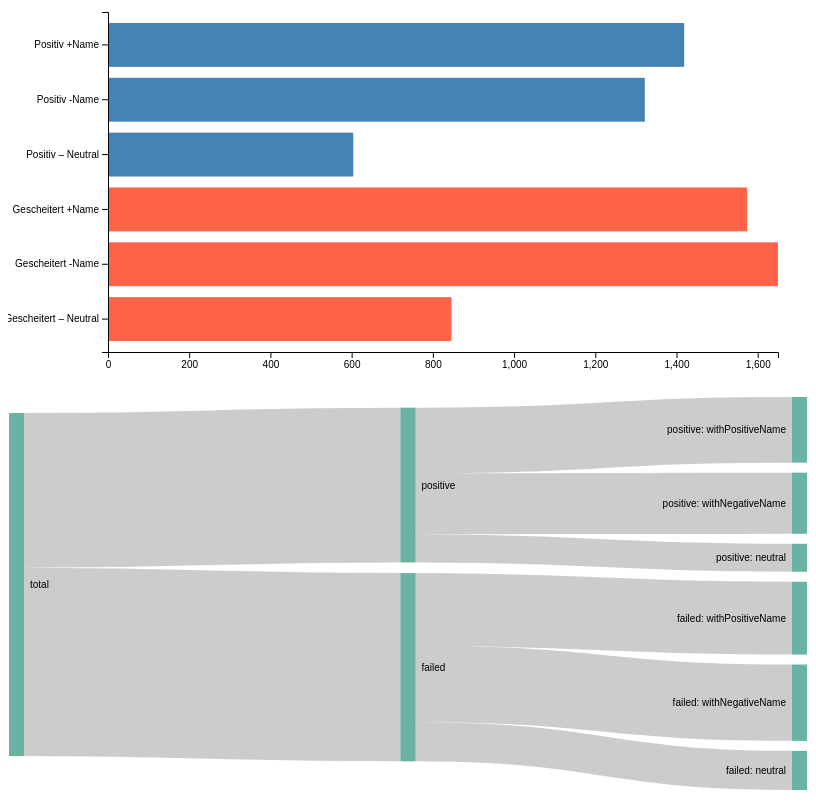
D3 v7 page, settled after 480 driven frames (8 s of simulated time); the page loaded 2 data file(s).


            const data = await fetch("results.json").then((res) => res.json());

            const categories = [
                {
                    label: "Positiv +Name",
                    value: data.positive.withPositiveName,
                },
                { label: "Positiv -Name", value: data.positive.withNegativeName },
                { label: "Positiv – Neutral", value: data.positive.neutral },
                {
                    label: "Gescheitert +Name",
                    value: data.failed.withPositiveName,
                },
                { label: "Gescheitert -Name", value: data.failed.withNegativeName },
                { label: "Gescheitert – Neutral", value: data.failed.neutral },
            ];

            const svg = d3.select("svg#bar");
            const width = +svg.attr("width");
            const height = +svg.attr("height");
            const margin = { top: 20, right: 30, bottom: 40, left: 100 };

            const x = d3
                .scaleLinear()
                .domain([0, d3.max(categories, (d) => d.value)])
                .range([margin.left, width - margin.right]);

            const y = d3
                .scaleBand()
                .domain(categories.map((d) => d.label))
                .range([margin.top, height - margin.bottom])
                .padding(0.2);

            svg.append("g")
                .attr("fill", "steelblue")
                .selectAll("rect")
                .data(categories)
                .join("rect")
                .attr("class", (d) =>
                    d.label.includes("Gescheitert") ? "bar failed" : "bar",
                )
                .attr("x", margin.left)
                .attr("y", (d) => y(d.label))
                .attr("width", (d) => x(d.value) - margin.left)
                .attr("height", y.bandwidth());

            svg.append("g")
                .attr("transform", `translate(${margin.left},0)`)
                .call(d3.axisLeft(y));

            svg.append("g")
                .attr("transform", `translate(0,${height - margin.bottom})`)
                .call(d3.axisBottom(x));

            const sankeySvg = d3
                .select("#sankey")
                .attr("width", width)
                .attr("height", height);

            d3.json("data.json").then((data) => {
                const sankey = d3
                    .sankey()
                    .nodeWidth(15)
                    .nodePadding(10)
                    .extent([
                        [1, 1],
                        [width - 1, height - 6],
                    ]);

                const { nodes, links } = sankey({
                    nodes: data.nodes.map((d) => Object.assign({}, d)),
                    links: data.links.map((d) => Object.assign({}, d)),
                });

                sankeySvg
                    .append("g")
                    .selectAll("rect")
                    .data(nodes)
                    .join("rect")
                    .attr("x", (d) => d.x0)
                    .attr("y", (d) => d.y0)
                    .attr("height", (d) => d.y1 - d.y0)
                    .attr("width", (d) => d.x1 - d.x0)
                    .attr("fill", "#69b3a2")
                    .append("title")
                    .text((d) => `${d.name}\n${d.value}`);

                sankeySvg
                    .append("g")
                    .attr("fill", "none")
                    .selectAll("g")
                    .data(links)
                    .join("path")
                    .attr("d", d3.sankeyLinkHorizontal())
                    .attr("stroke", "#000")
                    .attr("stroke-width", (d) => Math.max(1, d.width))
                    .attr("stroke-opacity", 0.2)
                    .append("title")
                    .text(
                        (d) =>
                            `${d.source.name} → ${d.target.name}\n${d.value}`,
                    );

                sankeySvg
                    .append("g")
                    .style("font", "10px sans-serif")
                    .selectAll("text")
                    .data(nodes)
                    .join("text")
                    .attr("x", (d) => (d.x0 < width / 2 ? d.x1 + 6 : d.x0 - 6))
                    .attr("y", (d) => (d.y1 + d.y0) / 2)
                    .attr("dy", "0.35em")
                    .attr("text-anchor", (d) =>
                        d.x0 < width / 2 ? "start" : "end",
                    )
                    .text((d) => d.name);
            });
        

### data: data.json
{
 "nodes": [
  {
   "name": "total"
  },
  {
   "name": "positive"
  },
  {
   "name": "failed"
  },
  {
   "name": "positive: withPositiveName"
  },
  {
   "name": "positive: withNegativeName"
  },
  {
   "name": "positive: neutral"
  },
  {
   "name": "failed: withPositiveName"
  },
  {
   "name": "failed: withNegativeName"
  },
  "... 1 more items"
 ],
 "links": [
  {
   "source": 0,
   "target": 1,
   "value": 3345
  },
  {
   "source": 0,
   "target": 2,
   "value": 4070
  },
  {
   "source": 1,
   "target": 3,
   "value": 1419
  },
  {
   "source": 1,
   "target": 4,
   "value": 1322
  },
  {
   "source": 1,
   "target": 5,
   "value": 604
  },
  {
   "source": 2,
   "target": 6,
   "value": 1574
  },
  {
   "source": 2,
   "target": 7,
   "value": 1650
  },
  {
   "source": 2,
   "target": 8,
   "value": 846
  }
 ]
}

### data: results.json
{
 "total": 10995,
 "withoutStatus": 6,
 "positive": {
  "total": 3345,
  "withPositiveName": 1419,
  "withNegativeName": 1322,
  "neutral": 604
 },
 "failed": {
  "total": 4070,
  "withPositiveName": 1574,
  "withNegativeName": 1650,
  "neutral": 846
 }
}